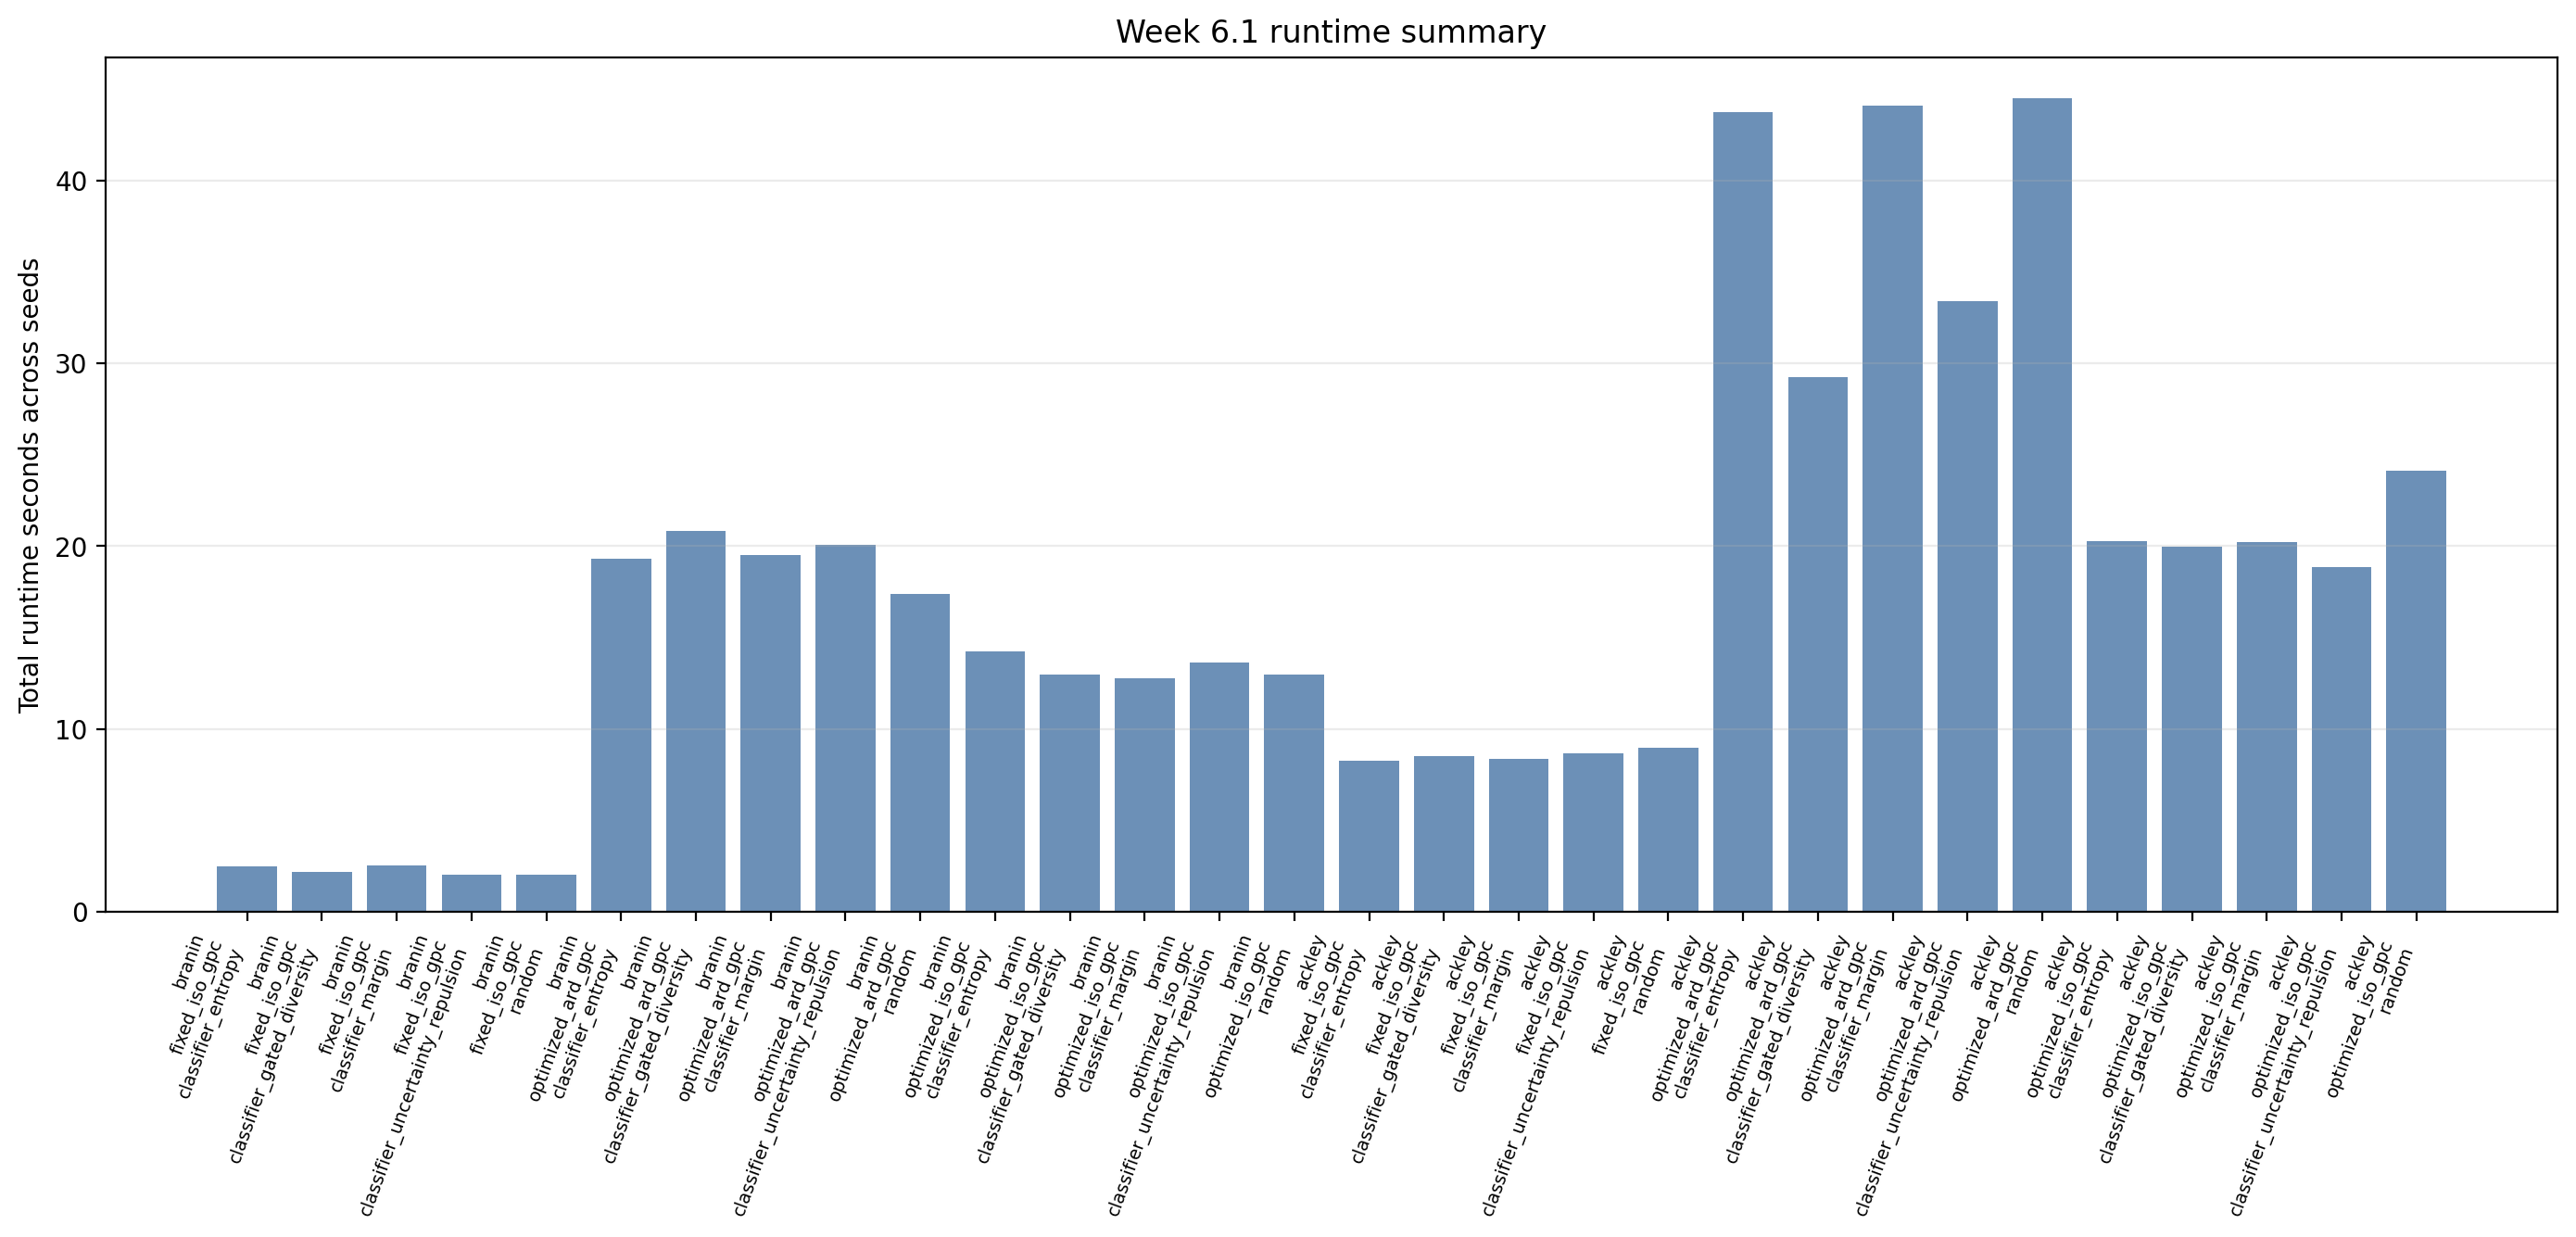

The table this chart was drawn from, first rows:
benchmark, surrogate_variant, acquisition_rule, method, total_runtime_seconds_sum_over_seeds, mean_runtime_seconds_per_seed, mean_fit_time_seconds, fit_count_sum, optimized_fit_count_sum, seed_count
branin, fixed_iso_gpc, classifier_entropy, classifier_entropy, 2.469, 0.4938, 0.003175, 225, 0, 5
branin, fixed_iso_gpc, classifier_gated_diversity, classifier_gated_diversity, 2.197, 0.4395, 0.002709, 225, 0, 5
branin, fixed_iso_gpc, classifier_margin, classifier_margin, 2.538, 0.5076, 0.003059, 225, 0, 5
branin, fixed_iso_gpc, classifier_uncertainty_repulsion, classifier_uncertainty_repulsion, 2.015, 0.403, 0.002481, 225, 0, 5
branin, fixed_iso_gpc, random, random, 2.058, 0.4117, 0.002714, 225, 0, 5
branin, optimized_ard_gpc, classifier_entropy, classifier_entropy, 19.3, 3.86, 0.07931, 225, 225, 5
branin, optimized_ard_gpc, classifier_gated_diversity, classifier_gated_diversity, 20.81, 4.162, 0.08587, 225, 225, 5
branin, optimized_ard_gpc, classifier_margin, classifier_margin, 19.51, 3.902, 0.08045, 225, 225, 5
branin, optimized_ard_gpc, classifier_uncertainty_repulsion, classifier_uncertainty_repulsion, 20.1, 4.019, 0.08264, 225, 225, 5
branin, optimized_ard_gpc, random, random, 17.38, 3.475, 0.07124, 225, 225, 5
branin, optimized_iso_gpc, classifier_entropy, classifier_entropy, 14.27, 2.854, 0.05618, 225, 225, 5
branin, optimized_iso_gpc, classifier_gated_diversity, classifier_gated_diversity, 12.99, 2.598, 0.05133, 225, 225, 5
branin, optimized_iso_gpc, classifier_margin, classifier_margin, 12.79, 2.558, 0.05033, 225, 225, 5
branin, optimized_iso_gpc, classifier_uncertainty_repulsion, classifier_uncertainty_repulsion, 13.66, 2.732, 0.05391, 225, 225, 5
branin, optimized_iso_gpc, random, random, 12.96, 2.591, 0.05119, 225, 225, 5
branin, all, all, all, 175, 2.334, 0.04511, 3375, 2250, 75
ackley, fixed_iso_gpc, classifier_entropy, classifier_entropy, 8.275, 1.655, 0.002443, 345, 0, 5
ackley, fixed_iso_gpc, classifier_gated_diversity, classifier_gated_diversity, 8.542, 1.708, 0.002389, 345, 0, 5
ackley, fixed_iso_gpc, classifier_margin, classifier_margin, 8.368, 1.674, 0.002435, 345, 0, 5
ackley, fixed_iso_gpc, classifier_uncertainty_repulsion, classifier_uncertainty_repulsion, 8.675, 1.735, 0.002496, 345, 0, 5
ackley, fixed_iso_gpc, random, random, 9.001, 1.8, 0.002768, 345, 0, 5
ackley, optimized_ard_gpc, classifier_entropy, classifier_entropy, 43.76, 8.753, 0.1053, 345, 345, 5
ackley, optimized_ard_gpc, classifier_gated_diversity, classifier_gated_diversity, 29.23, 5.846, 0.06273, 345, 345, 5
ackley, optimized_ard_gpc, classifier_margin, classifier_margin, 44.09, 8.818, 0.1062, 345, 345, 5
ackley, optimized_ard_gpc, classifier_uncertainty_repulsion, classifier_uncertainty_repulsion, 33.41, 6.681, 0.07469, 345, 345, 5
ackley, optimized_ard_gpc, random, random, 44.49, 8.898, 0.1074, 345, 345, 5
ackley, optimized_iso_gpc, classifier_entropy, classifier_entropy, 20.28, 4.056, 0.03668, 345, 345, 5
ackley, optimized_iso_gpc, classifier_gated_diversity, classifier_gated_diversity, 19.96, 3.991, 0.03507, 345, 345, 5
ackley, optimized_iso_gpc, classifier_margin, classifier_margin, 20.21, 4.042, 0.03667, 345, 345, 5
ackley, optimized_iso_gpc, classifier_uncertainty_repulsion, classifier_uncertainty_repulsion, 18.86, 3.772, 0.03274, 345, 345, 5
ackley, optimized_iso_gpc, random, random, 24.12, 4.825, 0.04897, 345, 345, 5
ackley, all, all, all, 341.3, 4.55, 0.04393, 5175, 3450, 75
